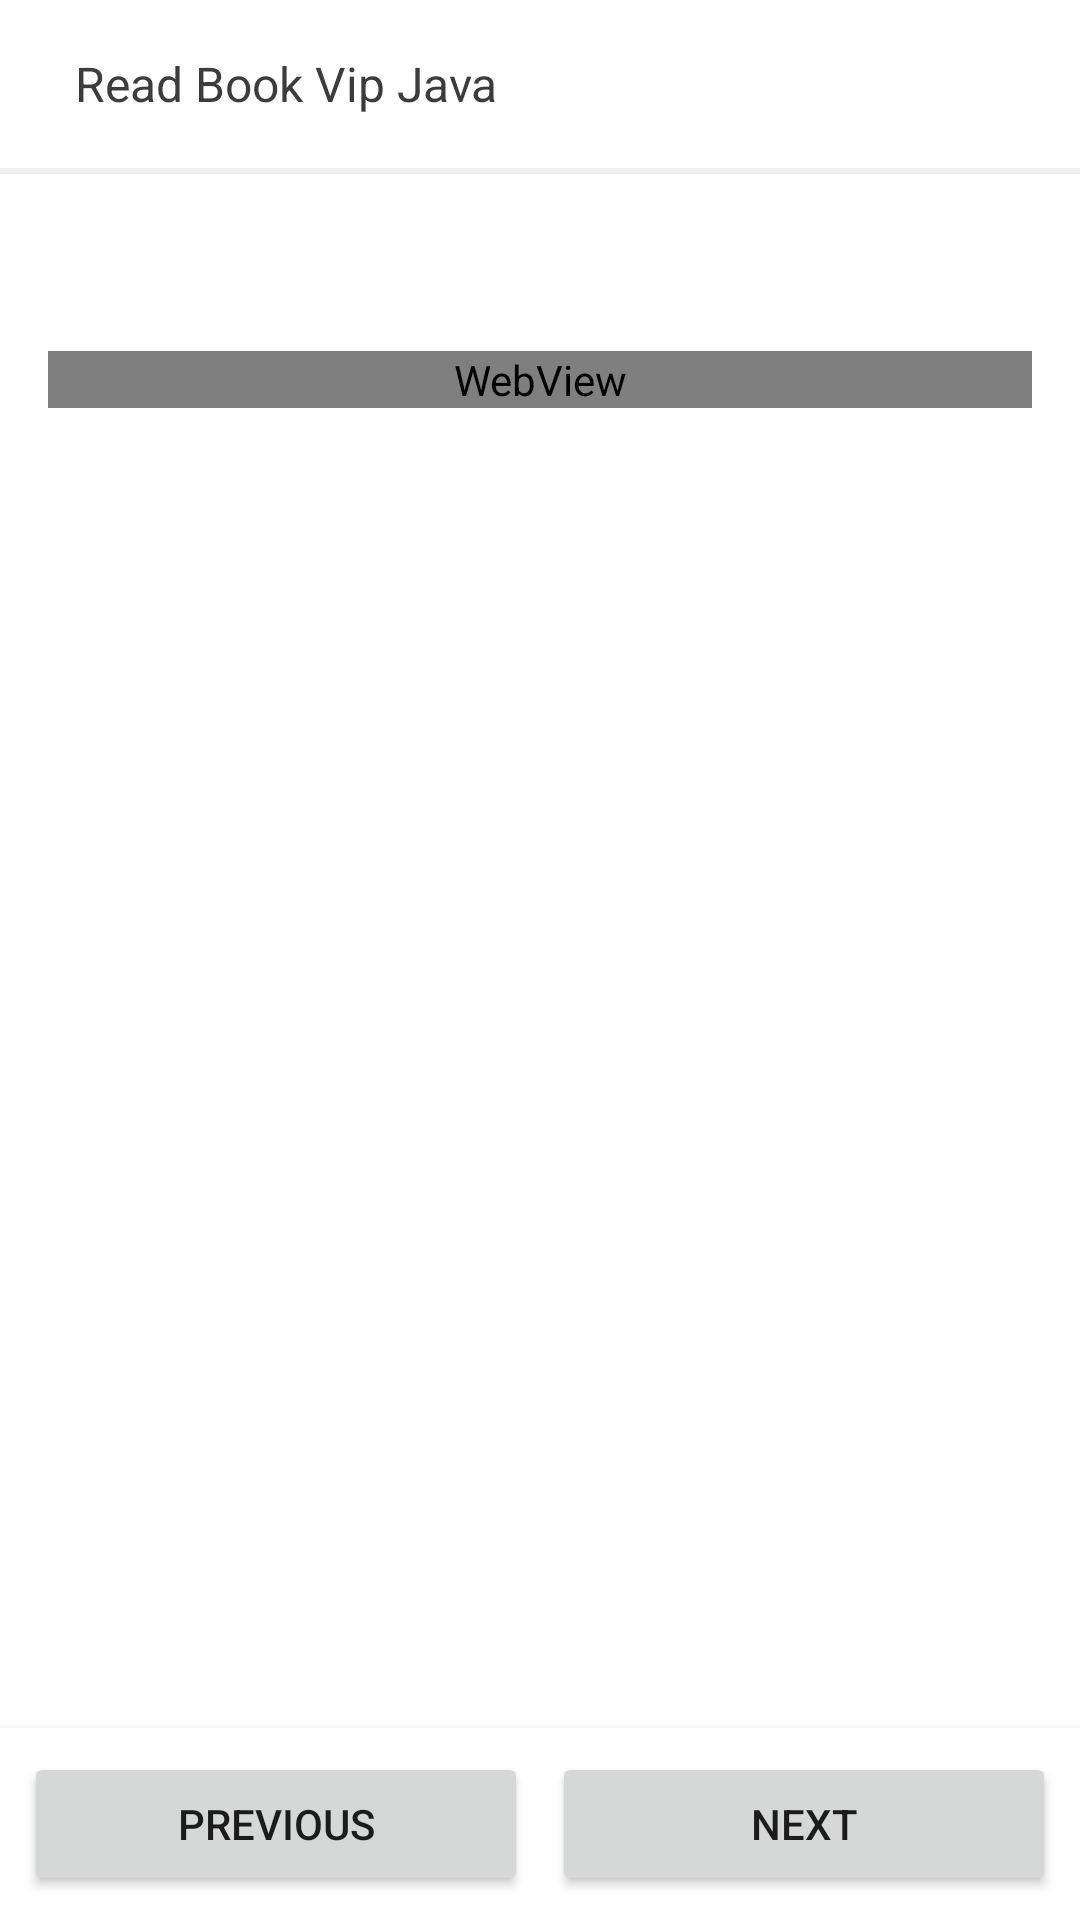

The Android layout XML behind this screen, and the referenced resources:
<!-- AndroidManifest.xml: application theme AppTheme -->
<!-- res/layout/activity_book_detail.xml -->
<?xml version="1.0" encoding="utf-8"?>
<LinearLayout xmlns:android="http://schemas.android.com/apk/res/android"
    xmlns:tools="http://schemas.android.com/tools"
    android:layout_width="match_parent"
    android:layout_height="match_parent"
    android:background="@color/white"
    android:orientation="vertical"
    tools:ignore="HardcodedText, ContentDescription">

    <include
        android:id="@+id/layout_toolbar"
        layout="@layout/layout_toolbar" />

    
    

    
    <ScrollView
        android:layout_width="match_parent"
        android:layout_height="0dp"
        android:layout_weight="1"
        android:fillViewport="true">

        <LinearLayout
            android:layout_width="match_parent"
            android:layout_height="wrap_content"
            android:orientation="vertical"
            android:padding="@dimen/define_dimen_16">

            <TextView
                android:id="@+id/tv_chapter_title"
                android:layout_width="match_parent"
                android:layout_height="wrap_content"
                android:textSize="@dimen/text_size_20sp"
                android:textStyle="bold"
                android:textColor="@color/colorPrimaryDark"
                android:gravity="center"
                android:layout_marginBottom="@dimen/define_dimen_16" />

            <WebView
                android:id="@+id/webViewChapter"
                android:layout_width="match_parent"
                android:layout_height="wrap_content"
                android:scrollbars="none" />

        </LinearLayout>
    </ScrollView>

    
    <LinearLayout
        android:layout_width="match_parent"
        android:layout_height="wrap_content"
        android:orientation="horizontal"
        android:background="@color/white"
        android:padding="@dimen/define_dimen_8"
        android:elevation="4dp">

        <Button
            android:id="@+id/btn_prev_chapter"
            android:layout_width="0dp"
            android:layout_height="wrap_content"
            android:layout_weight="1"
            android:layout_marginEnd="@dimen/define_dimen_4"
            android:text="Previous"
            android:textSize="@dimen/text_size_14sp" />

        <Button
            android:id="@+id/btn_next_chapter"
            android:layout_width="0dp"
            android:layout_height="wrap_content"
            android:layout_weight="1"
            android:layout_marginStart="@dimen/define_dimen_4"
            android:text="Next"
            android:textSize="@dimen/text_size_14sp" />

    </LinearLayout>
</LinearLayout>
<!-- res/layout/layout_toolbar.xml (included above) -->
<?xml version="1.0" encoding="utf-8"?>
<LinearLayout xmlns:android="http://schemas.android.com/apk/res/android"
    xmlns:tools="http://schemas.android.com/tools"
    android:layout_width="match_parent"
    android:layout_height="wrap_content"
    android:gravity="center_vertical"
    android:orientation="vertical"
    android:background="@color/white"
    tools:ignore="UseCompoundDrawables">

    <RelativeLayout
        android:layout_width="match_parent"
        android:layout_height="?actionBarSize"
        android:gravity="center_vertical"
        android:orientation="horizontal">

        <ImageView
            android:id="@+id/img_user"
            android:layout_width="wrap_content"
            android:layout_height="wrap_content"
            android:padding="@dimen/define_dimen_10"
            android:layout_centerVertical="true"
            android:src="@drawable/ic_menu_account"
            android:tint="@color/colorPrimaryDark"
            android:contentDescription="Account"
            android:visibility="gone"
            tools:ignore="ContentDescription" />

        <ImageView
            android:id="@+id/img_toolbar"
            android:layout_width="wrap_content"
            android:layout_height="wrap_content"
            android:padding="@dimen/define_dimen_10"
            android:layout_toEndOf="@id/img_user"
            android:layout_centerVertical="true"
            android:src="@drawable/ic_back"
            tools:ignore="ContentDescription" />

        <TextView
            android:id="@+id/tv_toolbar_title"
            android:layout_width="wrap_content"
            android:layout_height="wrap_content"
            android:layout_marginStart="@dimen/define_dimen_5"
            android:text="@string/app_name"
            android:layout_centerVertical="true"
            android:layout_toEndOf="@id/img_toolbar"
            android:textColor="@color/textColorHeading"
            android:textSize="@dimen/text_size_16sp" />

        <ImageView
            android:id="@+id/img_toolbar_action"
            android:layout_width="wrap_content"
            android:layout_height="wrap_content"
            android:layout_alignParentEnd="true"
            android:layout_centerVertical="true"
            android:padding="@dimen/define_dimen_10"
            android:src="@drawable/ic_delete"
            android:visibility="gone"
            tools:ignore="ContentDescription" />
    </RelativeLayout>

    <View
        android:layout_width="match_parent"
        android:layout_height="2dp"
        android:background="@color/bgMainColor" />
</LinearLayout>
<!-- resources referenced by this layout -->
<resources>
  <color name="bgMainColor">#F0F0F0</color>
  <color name="colorPrimaryDark">#5D4037</color>
  <color name="textColorHeading">#3C3C3C</color>
  <color name="white">#ffffff</color>
  <dimen name="define_dimen_10">10dp</dimen>
  <dimen name="define_dimen_16">16dp</dimen>
  <dimen name="define_dimen_4">4dp</dimen>
  <dimen name="define_dimen_5">5dp</dimen>
  <dimen name="define_dimen_8">8dp</dimen>
  <dimen name="text_size_14sp">14sp</dimen>
  <dimen name="text_size_16sp">16sp</dimen>
  <dimen name="text_size_20sp">20sp</dimen>
  <string name="app_name">Read Book Vip Java</string>
  <style name="AppTheme" parent="Theme.AppCompat.Light.NoActionBar">
          <item name="colorPrimaryDark">@color/colorPrimaryDark</item>
          <item name="android:listDivider">@android:color/transparent</item>
          <item name="android:windowLightStatusBar">true</item>
          <item name="android:statusBarColor">@color/white</item>
      </style>
</resources>
